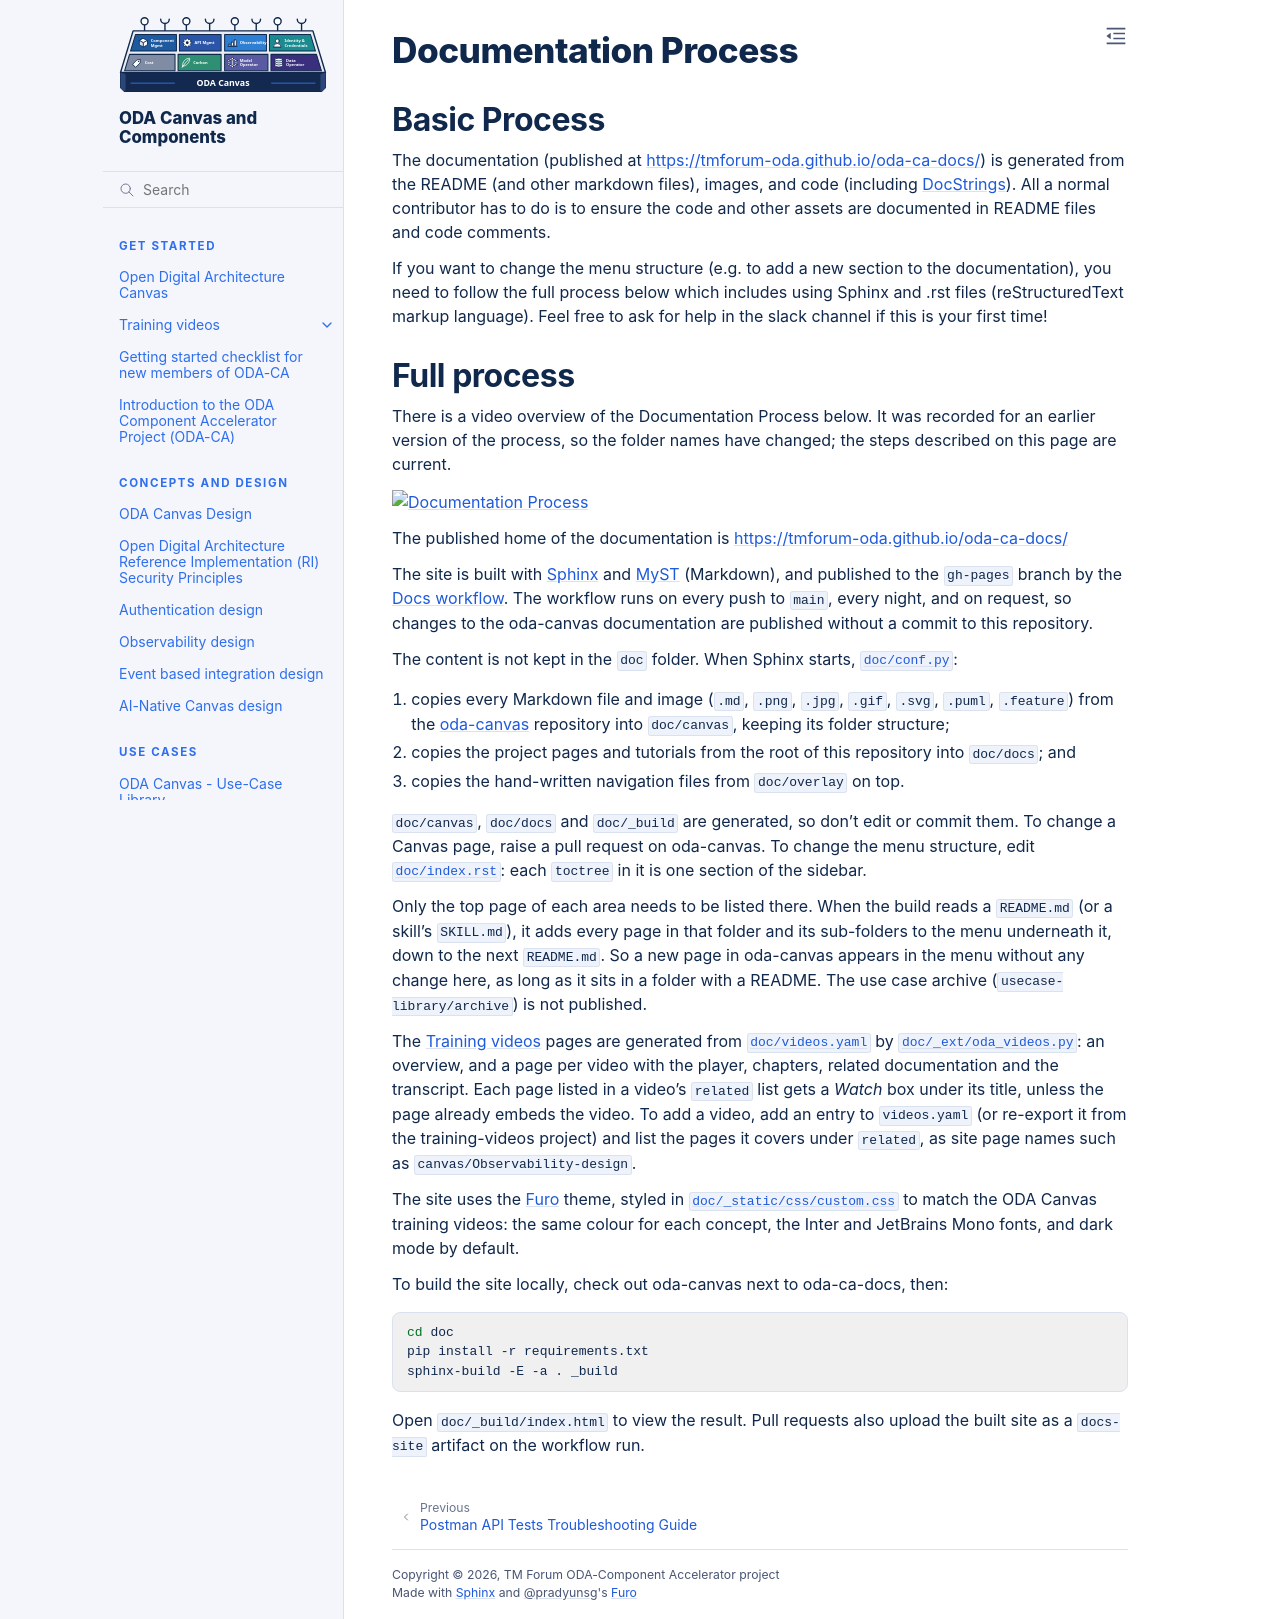

repository: tmforum-oda/oda-ca-docs · page: docs/DocumentationProcess.html · generator: sphinx

# Documentation Process

## Basic Process

The documentation (published at [https://tmforum-oda.github.io/oda-ca-docs/](https://tmforum-oda.github.io/oda-ca-docs/)) is generated from the README (and other markdown files), images, and code (including [DocStrings](https://en.wikipedia.org/wiki/Docstring)). All a normal contributor has to do is to ensure the code and other assets are documented in README files and code comments.

If you want to change the menu structure (e.g. to add a new section to the documentation), you need to follow the full process below which includes using Sphinx and .rst files (reStructuredText markup language). Feel free to ask for help in the slack channel if this is your first time!

## Full process

There is a video overview of the Documentation Process below. It was recorded for an earlier version of the process, so the folder names have changed; the steps described on this page are current.

 [![Documentation Process](https://img.youtube.com/vi/C_1WW0o0Z5o/0.jpg)](https://www.youtube.com/watch?v=C_1WW0o0Z5o)


The published home of the documentation is [https://tmforum-oda.github.io/oda-ca-docs/](https://tmforum-oda.github.io/oda-ca-docs/)

The site is built with [Sphinx](https://www.sphinx-doc.org/) and [MyST](https://myst-parser.readthedocs.io/) (Markdown), and published to the `gh-pages` branch by the [Docs workflow](https://github.com/tmforum-oda/oda-ca-docs/blob/main/.github/workflows/documentation.yaml). The workflow runs on every push to `main`, every night, and on request, so changes to the oda-canvas documentation are published without a commit to this repository.

The content is not kept in the `doc` folder. When Sphinx starts, [`doc/conf.py`](https://github.com/tmforum-oda/oda-ca-docs/blob/main/doc/conf.py):

1. copies every Markdown file and image (`.md`, `.png`, `.jpg`, `.gif`, `.svg`, `.puml`, `.feature`) from the [oda-canvas](https://github.com/tmforum-oda/oda-canvas) repository into `doc/canvas`, keeping its folder structure;
2. copies the project pages and tutorials from the root of this repository into `doc/docs`; and
3. copies the hand-written navigation files from `doc/overlay` on top.

`doc/canvas`, `doc/docs` and `doc/_build` are generated, so don't edit or commit them. To change a Canvas page, raise a pull request on oda-canvas. To change the menu structure, edit [`doc/index.rst`](https://github.com/tmforum-oda/oda-ca-docs/blob/main/doc/index.rst): each `toctree` in it is one section of the sidebar.

Only the top page of each area needs to be listed there. When the build reads a `README.md` (or a skill's `SKILL.md`), it adds every page in that folder and its sub-folders to the menu underneath it, down to the next `README.md`. So a new page in oda-canvas appears in the menu without any change here, as long as it sits in a folder with a README. The use case archive (`usecase-library/archive`) is not published.

The [Training videos](https://tmforum-oda.github.io/oda-ca-docs/docs/training-videos/index.html) pages are generated from [`doc/videos.yaml`](https://github.com/tmforum-oda/oda-ca-docs/blob/main/doc/videos.yaml) by [`doc/_ext/oda_videos.py`](https://github.com/tmforum-oda/oda-ca-docs/blob/main/doc/_ext/oda_videos.py): an overview, and a page per video with the player, chapters, related documentation and the transcript. Each page listed in a video's `related` list gets a *Watch* box under its title, unless the page already embeds the video. To add a video, add an entry to `videos.yaml` (or re-export it from the training-videos project) and list the pages it covers under `related`, as site page names such as `canvas/Observability-design`.

The site uses the [Furo](https://pradyunsg.me/furo/) theme, styled in [`doc/_static/css/custom.css`](https://github.com/tmforum-oda/oda-ca-docs/blob/main/doc/_static/css/custom.css) to match the ODA Canvas training videos: the same colour for each concept, the Inter and JetBrains Mono fonts, and dark mode by default.

To build the site locally, check out oda-canvas next to oda-ca-docs, then:

```bash
cd doc
pip install -r requirements.txt
sphinx-build -E -a . _build
```

Open `doc/_build/index.html` to view the result. Pull requests also upload the built site as a `docs-site` artifact on the workflow run.
